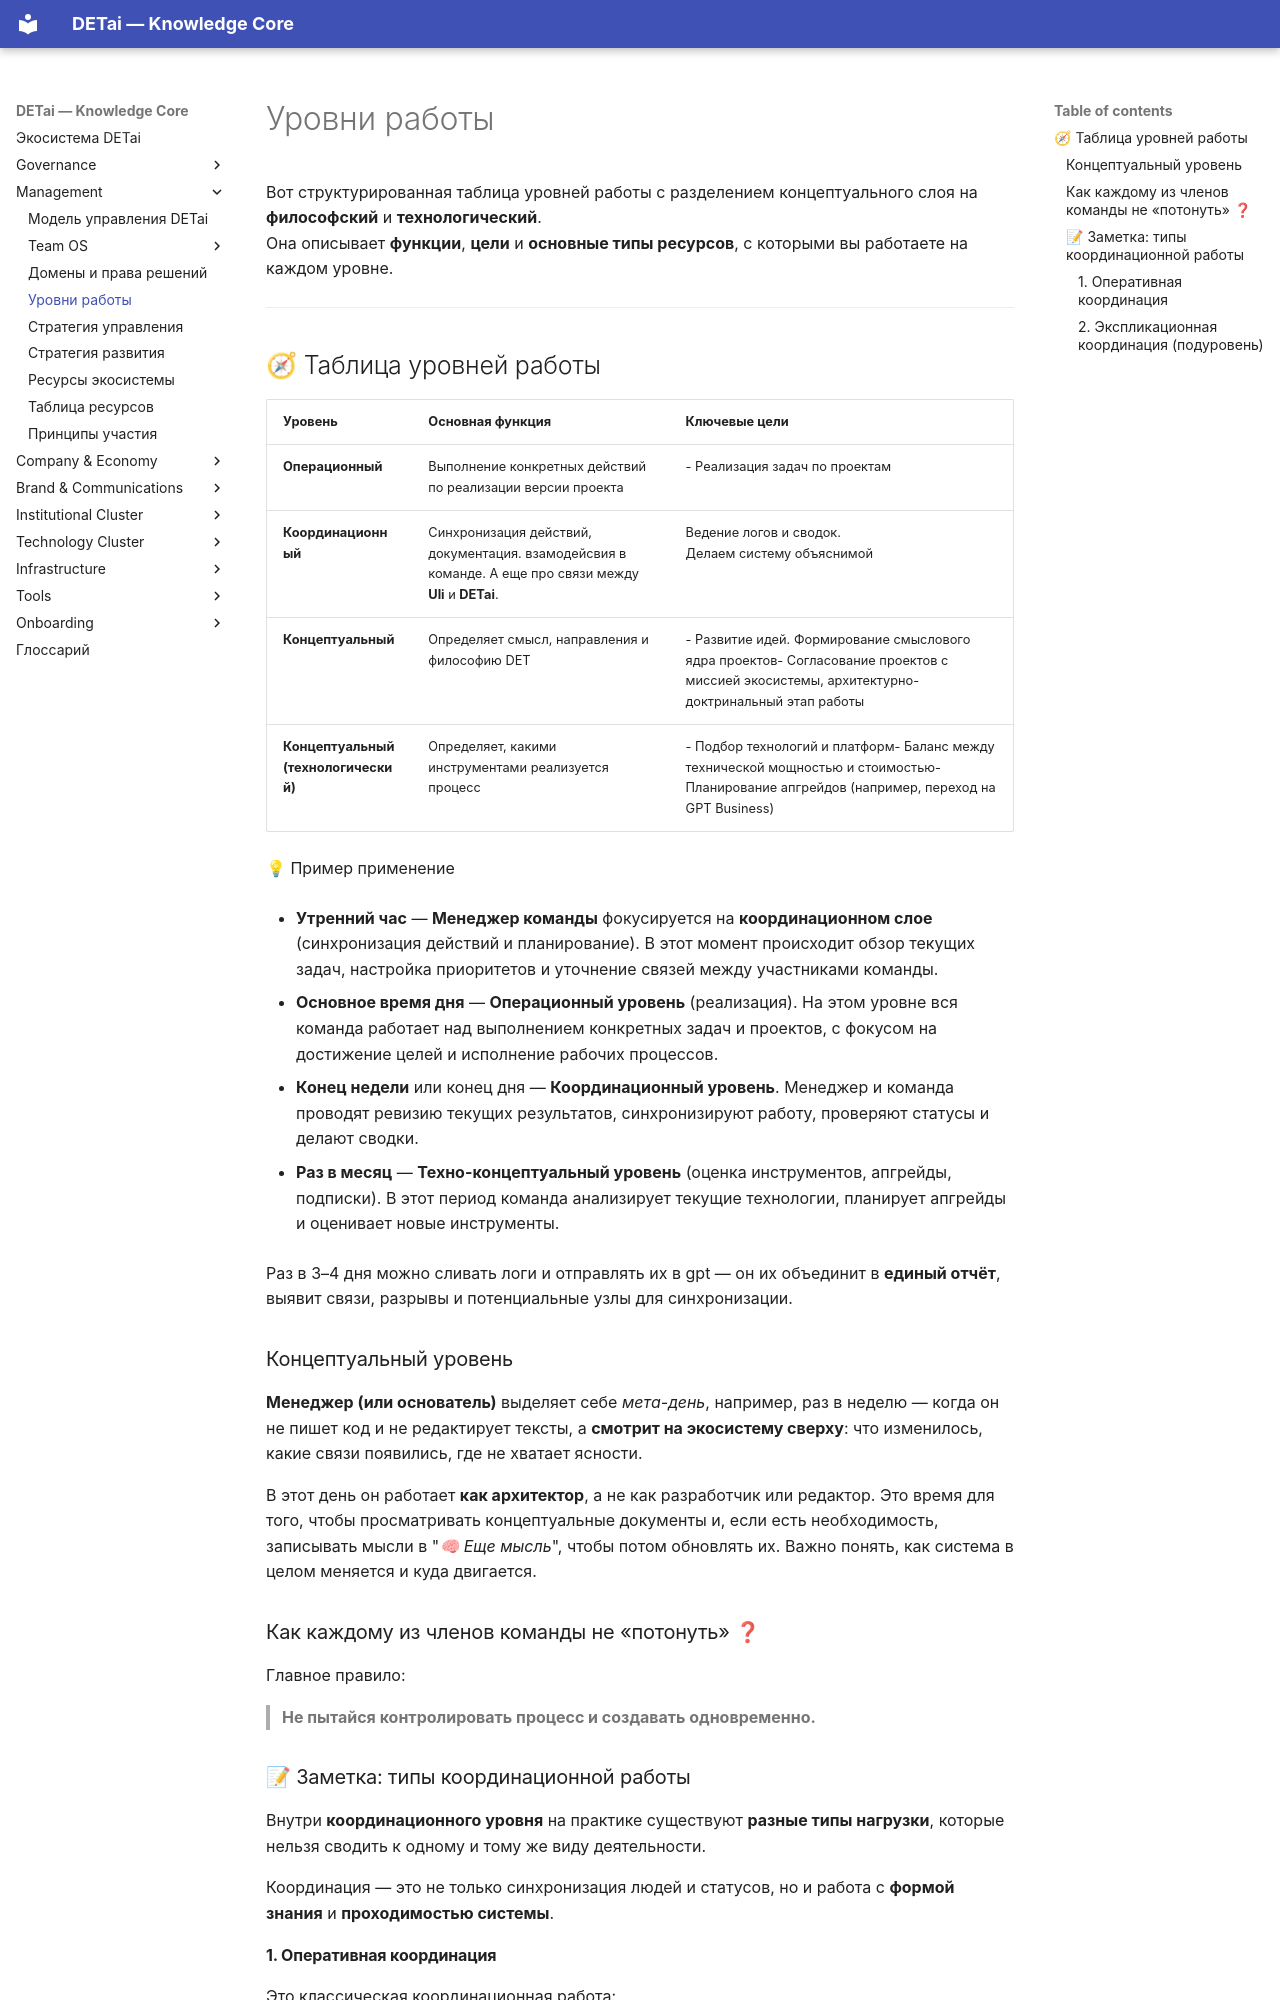

repository: DETai-org/Knowledge_substrate · page: ru/management-layer/work-levels/index.html · generator: mkdocs

---
type: ecosystem
classification:
  scope: ecosystem
  context: management-layer
  layer: architecture-and-logic
  function: explanation
descriptive:
  id: management-layer-2-architecture-and-logic-levels-work
  version: v1
  status: draft
  date_ymd: 2026-03-25
links:
  external_links:
    - type: "MkDocs_ru"
      url: "https://docs.detai-x.com/ru/management-layer/work-levels/"
  document_links:
    - schema: ""
      link_type: ""
      linked_document_id: ""
title: Уровни работы
---

# Уровни работы
  
  Вот структурированная таблица уровней работы с разделением концептуального слоя на **философский** и **технологический**.  
Она описывает **функции**, **цели** и **основные типы ресурсов**, с которыми вы работаете на каждом уровне.

---

## 🧭 Таблица уровней работы

| Уровень                              | Основная функция                                                                                         | Ключевые цели                                                                                                                               |
| ------------------------------------ | -------------------------------------------------------------------------------------------------------- | ------------------------------------------------------------------------------------------------------------------------------------------- |
| **Операционный**                     | Выполнение конкретных действий по реализации версии проекта                                              | - Реализация задач по проектам                                                                                                              |
| **Координационный**                  | Синхронизация действий, документация. взамодейсвия в команде. А еще про связи между **Uli** и **DETai**. | Ведение логов и сводок.<br>Делаем систему объяснимой                                                                                        |
| **Концептуальный**                   | Определяет смысл, направления и философию DET                                                            | - Развитие идей. Формирование смыслового ядра проектов- Согласование проектов с миссией экосистемы, архитектурно-доктринальный этап работы  |
| **Концептуальный (технологический)** | Определяет, какими инструментами реализуется процесс                                                     | - Подбор технологий и платформ- Баланс между технической мощностью и стоимостью- Планирование апгрейдов (например, переход на GPT Business) |

💡 Пример применение

- **Утренний час** — **Менеджер команды** фокусируется на **координационном слое** (синхронизация действий и планирование). В этот момент происходит обзор текущих задач, настройка приоритетов и уточнение связей между участниками команды.
    
- **Основное время дня** — **Операционный уровень** (реализация). На этом уровне вся команда работает над выполнением конкретных задач и проектов, с фокусом на достижение целей и исполнение рабочих процессов.
    
- **Конец недели** или конец дня — **Координационный уровень**. Менеджер и команда проводят ревизию текущих результатов, синхронизируют работу, проверяют статусы и делают сводки.
    
- **Раз в месяц** — **Техно-концептуальный уровень** (оценка инструментов, апгрейды, подписки). В этот период команда анализирует текущие технологии, планирует апгрейды и оценивает новые инструменты.

Раз в 3–4 дня можно сливать логи и отправлять их в gpt — он их объединит в **единый отчёт**, выявит связи, разрывы и потенциальные узлы для синхронизации.

### Концептуальный уровень

**Менеджер (или основатель)** выделяет себе _мета-день_, например, раз в неделю — когда он не пишет код и не редактирует тексты, а **смотрит на экосистему сверху**: что изменилось, какие связи появились, где не хватает ясности.

В этот день он работает **как архитектор**, а не как разработчик или редактор. Это время для того, чтобы просматривать концептуальные документы и, если есть необходимость, записывать мысли в "_🧠 Еще мысль_", чтобы потом обновлять их. Важно понять, как система в целом меняется и куда двигается.
